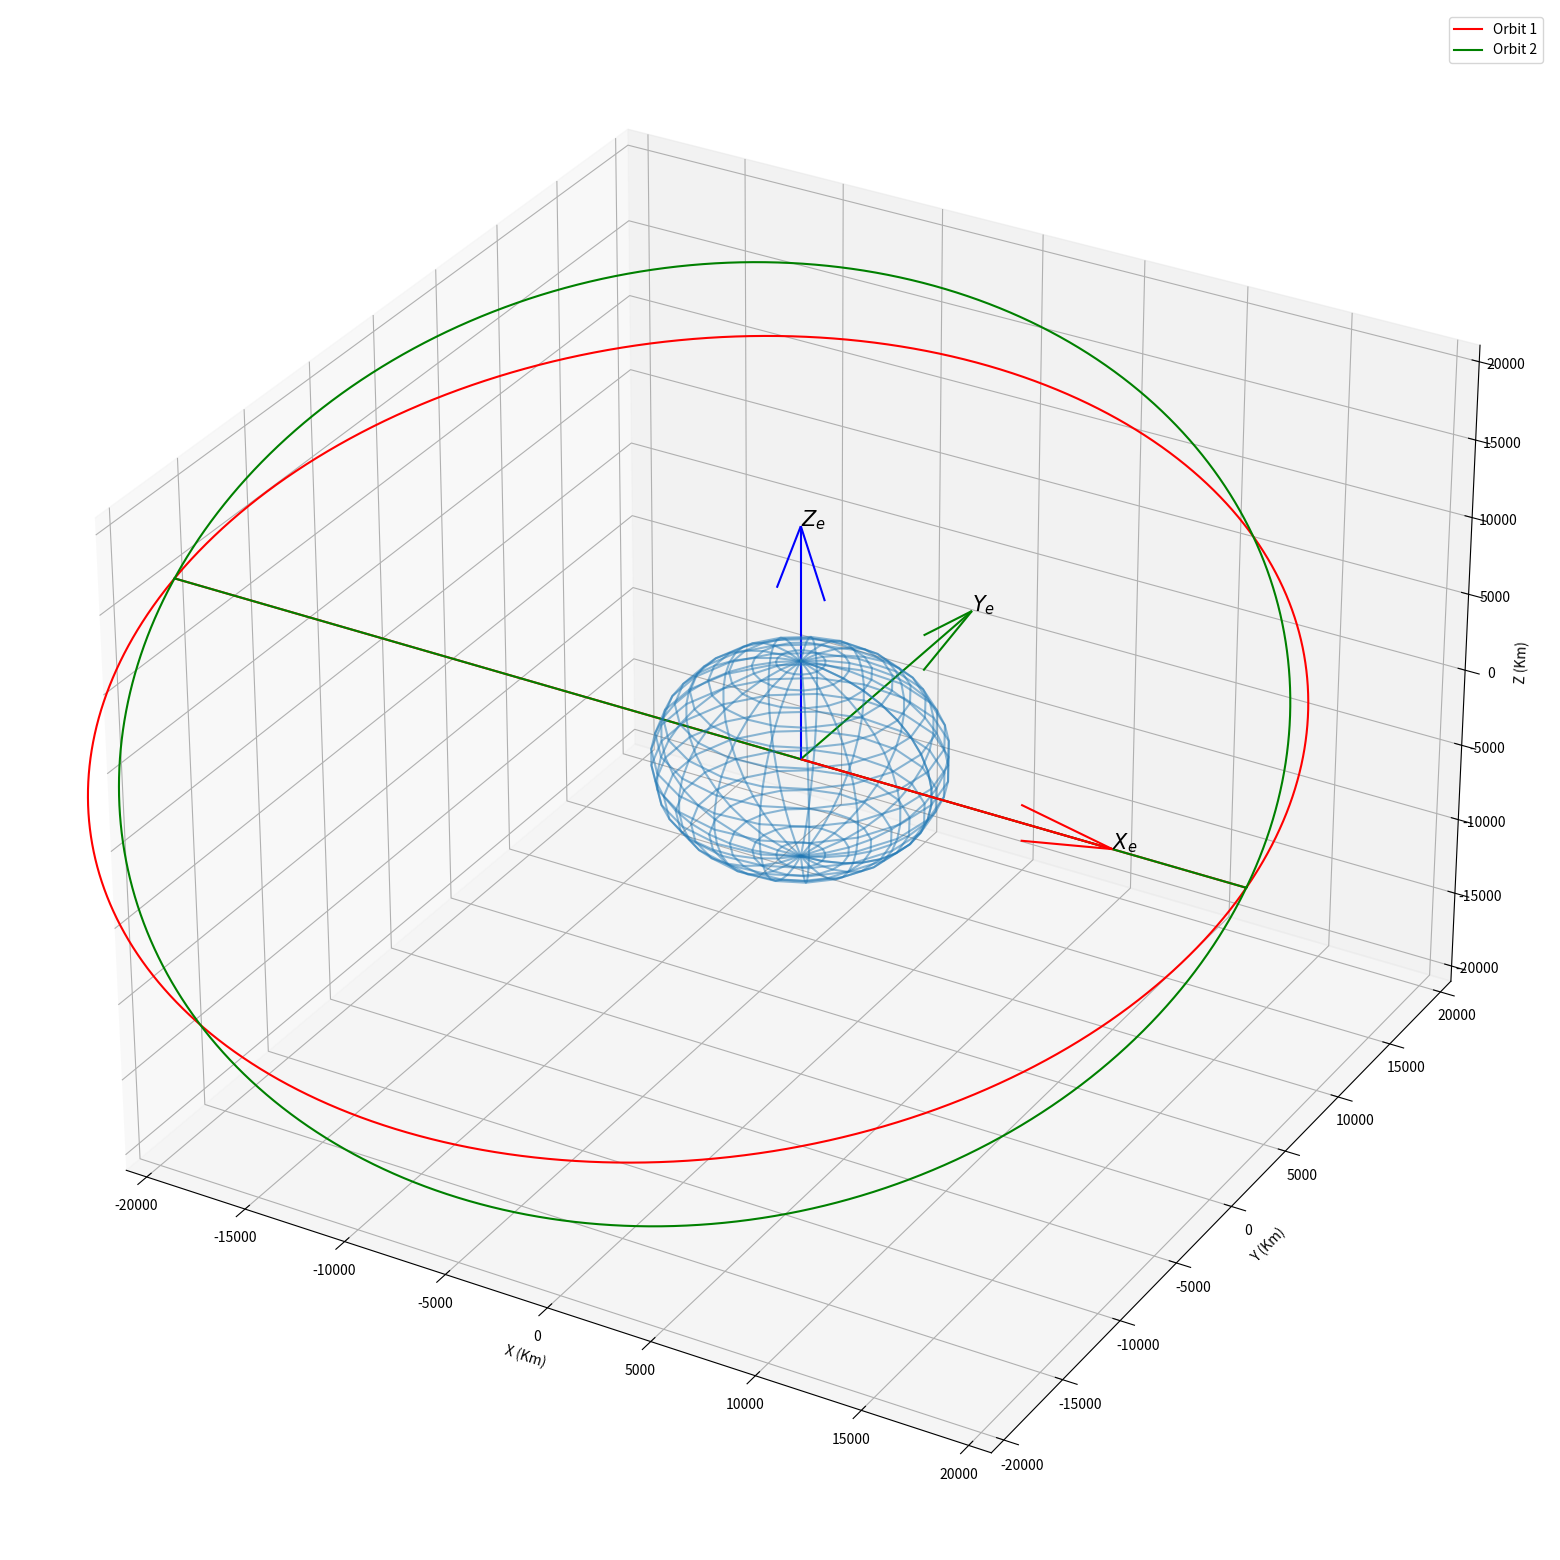

The script that saved this image:
# -*- coding: utf-8 -*-
"""
Created : Tue Dec 20 17:56:25 2022
Modified: Sun Mar 31 09:22:30 2024

[redacted]

This is a 3d orbit visualisation tool for 
parabolic orbits (may include elliptic & hyperbolic orbits
in the future if there is the demand)

Please contact me at [email redacted] for any 
suggestions/mistakes/questions about the code!

Enjoy!!!

"""

import matplotlib.pyplot as plt
import numpy as np
from numpy import cross,sqrt,sin,cos,\
arccos,arctan2,radians,degrees,dot,pi,matmul
from numpy import linalg
import sys
from math import isnan

"Type in ' %matplotlib qt ' into the console to plot externally"
" recommended as the 3d plots are manipulable then! "

mu_body      = 398600 #km^3/s^2
body_radius  = 6378   #km
no_of_points = 1e4    #for orbit plot

input_mode = 'keplerian_elements'  #'state_vectors' or 'keplerian_elements'

#state vectors (position vector, velocity vector)
R_sc = [0, 0, 0]     # KM
V_sc = [0,-9,-3]   # KM/S

# keplerian orbital elements [a,e,i,Ω,ω,θ] below in KM & degrees
keplerian_elements = [26600,0.74,63.4,50,270,150]


plt.close()
    
def energy(R,V):
    r = linalg.norm(R)
    v = linalg.norm(V)
    ε = ((v**2)/2) - (mu_body/r)
    return ε

def kepler_to_state_vectors(element_list):
    #input a,e,i,Ω,ω,θ in km and degrees
    a,e,i,Ω,ω,θ = element_list
    i_rads,Ω_rads = radians(i),radians(Ω)
    ω_rads,θ_rads = radians(ω),radians(θ)
    
    h = sqrt(a*mu_body*(1-e**2)) #scalar ang. mom km^2/s
    r = (a*(1-e**2))/(1+e*cos(θ_rads))
    
    
    rotation_matrix = [
        [cos(Ω_rads)*cos(ω_rads)-(cos(i_rads)*sin(Ω_rads)*sin(ω_rads)),
         -(cos(Ω_rads)*sin(ω_rads))-(cos(i_rads)*cos(ω_rads)*sin(Ω_rads)),
         sin(Ω_rads)*sin(i_rads) ],
        [cos(ω_rads)*sin(Ω_rads) + cos(Ω_rads)*cos(i_rads)*sin(ω_rads),
         cos(Ω_rads)*cos(i_rads)*cos(ω_rads) - (sin(Ω_rads)*sin(ω_rads)),   
        -cos(Ω_rads)*sin(i_rads) ],
        [sin(i_rads)*sin(ω_rads),
         cos(ω_rads)*sin(i_rads),
         cos(i_rads)]  
        ]
    Q = rotation_matrix #matrix
    
    a1 = [[r*cos(θ_rads)],[r*sin(θ_rads)],[0]] #auxiliary matrix
    a2 = [[-sin(θ_rads)] ,[e+cos(θ_rads)],[0]] #auxiliary matrix
    
    r = dot(Q,a1)
    v = (mu_body/h) * dot(Q,a2)
    
    r = [float(r[0]),float(r[1]),float(r[2])] #turns from np array to list (for np cross function)
    v = [float(v[0]),float(v[1]),float(v[2])]
    
    return r,v #returns state_vectors
        
def state_vectors_to_kepler(R,V,print_elements=0,output='default'):
    
    r = linalg.norm(R) #instantaenous scalar radius
    #v = linalg.norm(V) #instantaneous scalar velocity
    
    H = cross(R,V) #vector
    h = linalg.norm(H) #returns magnitude of ang. mom
    
    try:
        E = (cross(V,H)/mu_body) - (R/r) #points to perigee
    except:
        print("Error computing eccentricity vector!\n")
        print("V = {} Km  H = {} Km^2/s".format(V,H))
        sys.exit()
        
    e = linalg.norm(E)
    
    
    if (e<0 or e>1):
        print("eccentricity exceeds preset limits!")
        sys.exit()
        
    a  = (h**2)/(mu_body*(1-e**2))
    
    #not strictly needed but may be useful
    ra = a*(1+e) #scalar in KM
    rp = a*(1-e) #scalar in KM
    RA = (-ra/e)*E #location of apogee
    RP = ( rp/e)*E
    
    if output=='rp,ra': #outputs perigee and apogee positions in 3d space
        return RP,RA
    
    
    try:
        print("\nnalpha\n")
        i_rads  = arccos(H[2]/h) #inclination 
    except:
        print("Error computing inclination!\n\n")
        print("H = [] km^2/s \n")
        print("h = {} km")
        raise Exception("??")

        #sys.exit()
        
    #as theres a pole for ω 
    i_rads  = i_rads + radians(1e-6)
    i_degs  = degrees(i_rads)
    if (i_degs < 0 or i_degs > 180):
        if (H[0] == 0) and (H[1]==0):#no inclination,orbit in x-y plane
            i_rads = 1e-6 #due to ω pole
            i_degs = degrees(i_rads) 
        else:
            print("Inclination is out of bounds! {}degs".format(i_degs))
            sys.exit()
        
    Ω_rads = arctan2(H[0],-H[1]) #no right ascention when i = 0
    if i_rads < 1e-5:
        Ω_rads = 0 #define RAAN as zero when inclination = 0
    Ω_degs = degrees(Ω_rads)
    if (Ω_degs < 0 or Ω_degs > 360):
        print("RAAN is out of bounds! {}degs".format(Ω_degs))
        sys.exit()
        
    arg1 = E[2]/sin(i_rads)
    arg2 = (E[1]*sin(Ω_rads)) + (E[0]*cos(Ω_rads))
    ω_rads = arctan2(arg1,arg2)
    #ω_rads = arccos(RP[1]*H[0] - RP[0]*H[1])
    ω_degs = degrees(ω_rads)
    if (ω_degs < 0 or ω_degs > 360): #attempts to fix omega before it exits
        if ω_degs < 0:
            ω_rads = ω_rads + 2*pi
            ω_degs = degrees(ω_rads)
        elif  ω_degs > 360:
            ω_rads = ω_rads - 2*pi
            ω_degs = degrees(ω_rads)
        
    if (ω_degs < 0 or ω_degs > 360): #if issue persists (shouldn't be more than 2 pi out)
        print("Arg. of Perigee is out of bounds! {}degs".format (ω_degs))
        sys.exit()
        
        
    if dot(R,V)>=0: #rising towards apogee
        θ_rads = arccos((dot(R,E))/(r*e))
    elif dot(R,V)<0: #descending towards perigee
        θ_rads = 2*pi - arccos((dot(R,E))/(r*e))
    θ_degs = degrees(θ_rads)
    if θ_degs < 0 or θ_degs > 360:
        print("True Anomaly is out of bounds!")
        sys.exit()
    if (R[0],R[1],R[2])==(RP[0],RP[1],RP[2]): #at perigee
        θ_rads = 1e-6
        θ_degs = degrees(θ_rads)
    if (R[0],R[1],R[2])==(RA[0],RA[1],RA[2]): #at apogee
        θ_rads = pi + 1e-6
        θ_degs = degrees(θ_rads)
    
        
    if print_elements == 1:
        
        print("\na = {} km".format(round(a,5)))
        print("e = {}".format(round(e,5)))
        print("i = {} degrees".format(round(i_degs,4)))
        print("Ω = {} degrees".format(Ω_degs))
        print("ω = {} degrees".format(ω_degs))
        print("θ = {} degrees\n".format(θ_degs))
        print("Perigee = {}km".format(RP))
        print("Apogee = {}km".format(RA))
        
    if output=='default':
        return a,e,i_rads,Ω_rads,ω_rads,θ_rads #in km and radians
    
    else:
        print("Select a valid output mode!")
        sys.exit()
    
def check_inputs():
    if input_mode == 'state_vectors':
        orbital_energy = energy(R_sc,V_sc)
        if orbital_energy > 0: #i.e. e not < 1
            print("Orbital energy is too high for \
    a circular/elliptic orbit! e = {}J/kg".format(round(orbital_energy,2)))
            sys.exit()
        else:   
            elements = state_vectors_to_kepler(R_sc,V_sc)
                   
    elif input_mode == 'keplerian_elements':
        i,Ω,ω,θ = keplerian_elements[2:]
        elements = keplerian_elements[0:2]+[radians(i),
        radians(Ω),radians(ω),radians(θ)]
        RR,VV = kepler_to_state_vectors(elements) #vectors
        rr,vv = linalg.norm(RR),linalg.norm(VV)   #scalars
        orbital_energy = energy(rr,vv)
        if orbital_energy >= 0: #i.e. e => 1
            print("Orbital energy is too high for \
    a circular/elliptic orbit! e = {}J/kg".format(round(orbital_energy,2)))
            sys.exit()
           
    else:
        print("Select 'state_vectors'\
     or 'keplerian_elements as an input mode!!")
        sys.exit()
    
    
def ellipse(a,e,n=int(no_of_points),plot='0',returnn='1'):
    b = a*sqrt(1-e**2)
    rp = a*(1-e)
    ra = a*(1+e)
    X = [i for i in np.linspace(-ra,rp,n)] #array
    Y_plus = [ b*sqrt( (1-((i+(a-rp))/a)**2)) for i in X]
    Y_minus =[-b*sqrt( (1-((i+(a-rp))/a)**2)) for i in X]
    if plot=='1':
        plt.plot(X,Y_plus,'k.-',label='S/C Orbit')
        plt.plot(X,Y_minus,'k.-')
    xx = X+X
    yy = Y_plus+Y_minus
    if returnn=='1':
        return xx,yy #return x,y points in perifocal frame
        
def perifocal_to_real_frame(xp,yp,zp,elements): #rotates frame 
    i_rads,Ω_rads,ω_rads,θ_rads = elements[2:] 
    R_perif = [[xp],[yp],[zp]] #matrix
    rotation_matrix = [
        [cos(Ω_rads)*cos(ω_rads)-(cos(i_rads)*sin(Ω_rads)*sin(ω_rads)),
         -(cos(Ω_rads)*sin(ω_rads))-(cos(i_rads)*cos(ω_rads)*sin(Ω_rads)),
         sin(Ω_rads)*sin(i_rads) ],
        
        [cos(ω_rads)*sin(Ω_rads) + cos(Ω_rads)*cos(i_rads)*sin(ω_rads),
         cos(Ω_rads)*cos(i_rads)*cos(ω_rads) - (sin(Ω_rads)*sin(ω_rads)),   
        -cos(Ω_rads)*sin(i_rads) ],
        
        [sin(i_rads)*sin(ω_rads),
         cos(ω_rads)*sin(i_rads),
         cos(i_rads)]  
        ]
    Q = rotation_matrix #matrix
    R = matmul(Q,R_perif)
    return R #returns x,y,z in global frame
    
def compute_inertial_points(input_data,input_mode='keplerian_elements'):
    
    inertial_x,inertial_y,inertial_z = [],[],[]
    
    if input_mode == 'keplerian_elements':
        elements = input_data
        
    elif input_mode == 'state_vectors':
        R,V = input_data[0:3],input_data[3:6]
        elements = state_vectors_to_kepler(R,V,print_elements=0,output='default')
        
    a,e = elements[0:2]
    
    #converts to radians for perif to real fcn
    elements[2] = radians(elements[2]) 
    elements[3] = radians(elements[3])
    elements[4] = radians(elements[4])
    elements[5] = radians(elements[5])
    
    perifocal_x,perifocal_y = ellipse(a,e)[0],ellipse(a,e)[1]
    perifocal_z = [0 for i in perifocal_x] #zero in 2d frame   
     
    for x,y,z in zip(perifocal_x,perifocal_y,perifocal_z):
        
        xi,yi,zi = perifocal_to_real_frame(x,y,z,elements)
        
        if (isnan(xi) == True or isnan(yi)==True or isnan(zi)==True):
            None
        else:
            inertial_x.append(float(xi))
            inertial_y.append(float(yi))
            inertial_z.append(float(zi))
 
    return inertial_x,inertial_y,inertial_z


#Plotting Orbit(s)

scale = 3

xmin,xmax = -scale*body_radius,scale*body_radius
ymin,ymax = -scale*body_radius,scale*body_radius
zmin,zmax = -scale*body_radius,scale*body_radius

plot_lims = 1.1*min([xmin,ymin,zmin]),1.1*max(([xmax,ymax,zmax]))

fig = plt.figure(figsize=(20,20))
ax = fig.add_subplot(projection='3d')

ax.set_xlim(plot_lims)
ax.set_ylim(plot_lims)
ax.set_zlim(plot_lims)

ax.set_xlabel('X (Km)'),ax.set_ylabel('Y (Km)'),ax.set_zlabel('Z (Km)')

#Body
rr = body_radius
density = 20j
u, v = np.mgrid[0:2*np.pi:density, 0:np.pi:density]
x = rr*np.cos(u) * np.sin(v)
y = rr*np.sin(u) * np.sin(v)
z = rr*np.cos(v)
ax.plot_wireframe(x,y,z,alpha=0.5)

#[a,e,i,Ω,ω,θ] below in KM & degrees

orbits = [[26600, 0.2, 20, 0, 0, 0],\
          [26600, 0.2, 40, 0, 0, 0]]
colours = ['r','g','b']
n = 1
for orbit in orbits:
     
    inertial_x,inertial_y,inertial_z = \
    compute_inertial_points(orbit,'keplerian_elements')
    
    ax.plot(inertial_x,inertial_y,inertial_z,\
    color=colours[n-1],markersize=1,label='Orbit {}'.format(n))
        
    n = n + 1
    

ax.legend()

#Inertial Axes

text_size = 15
length = 15e3 #size of inertial earth axes

ax.quiver(0,0,0,1,0,0,length=length,color='r')
ax.text(length,0,0,'$X_e$',color='k',fontsize=text_size)

ax.quiver(0,0,0,0,1,0,length=length,color='g')
ax.text(0,length,0,'$Y_e$',color='k',fontsize=text_size)

ax.quiver(0,0,0,0,0,1,length=length,color='b')
ax.text(0,0,length,'$Z_e$',color='k',fontsize=text_size)
